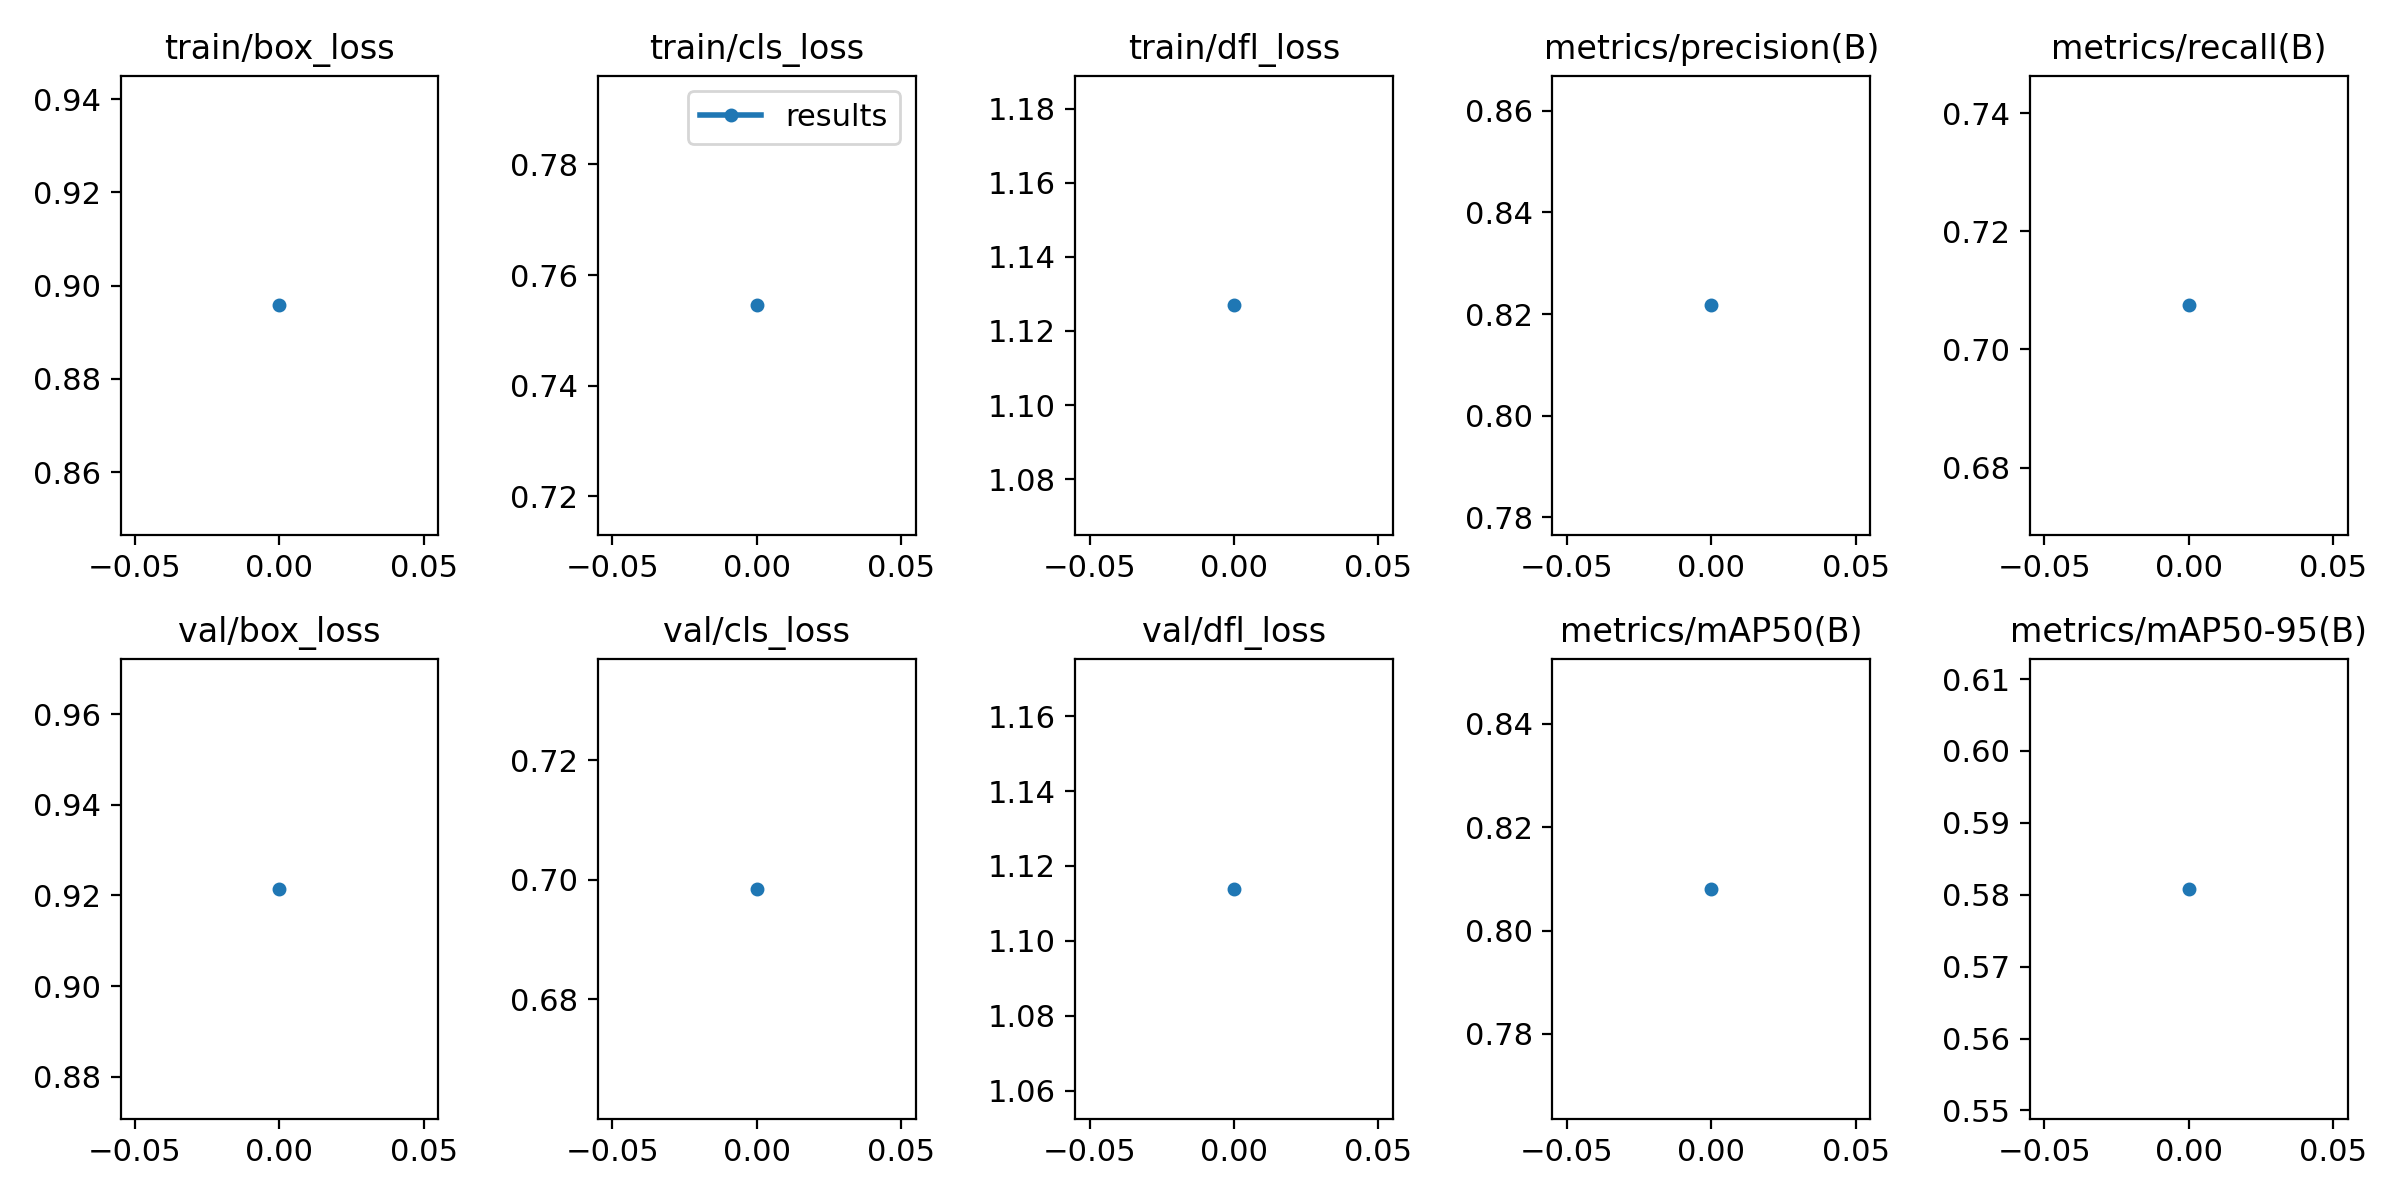

The file beside this chart, header and first rows:
epoch, train/box_loss, train/cls_loss, train/dfl_loss, metrics/precision(B), metrics/recall(B), metrics/mAP50(B), metrics/mAP50-95(B), val/box_loss, val/cls_loss, val/dfl_loss, lr/pg0, lr/pg1, lr/pg2
0, 0.8958, 0.7545, 1.127, 0.8217, 0.7075, 0.8081, 0.5808, 0.9214, 0.6985, 1.114, 0.07001, 0.003332, 0.003332
